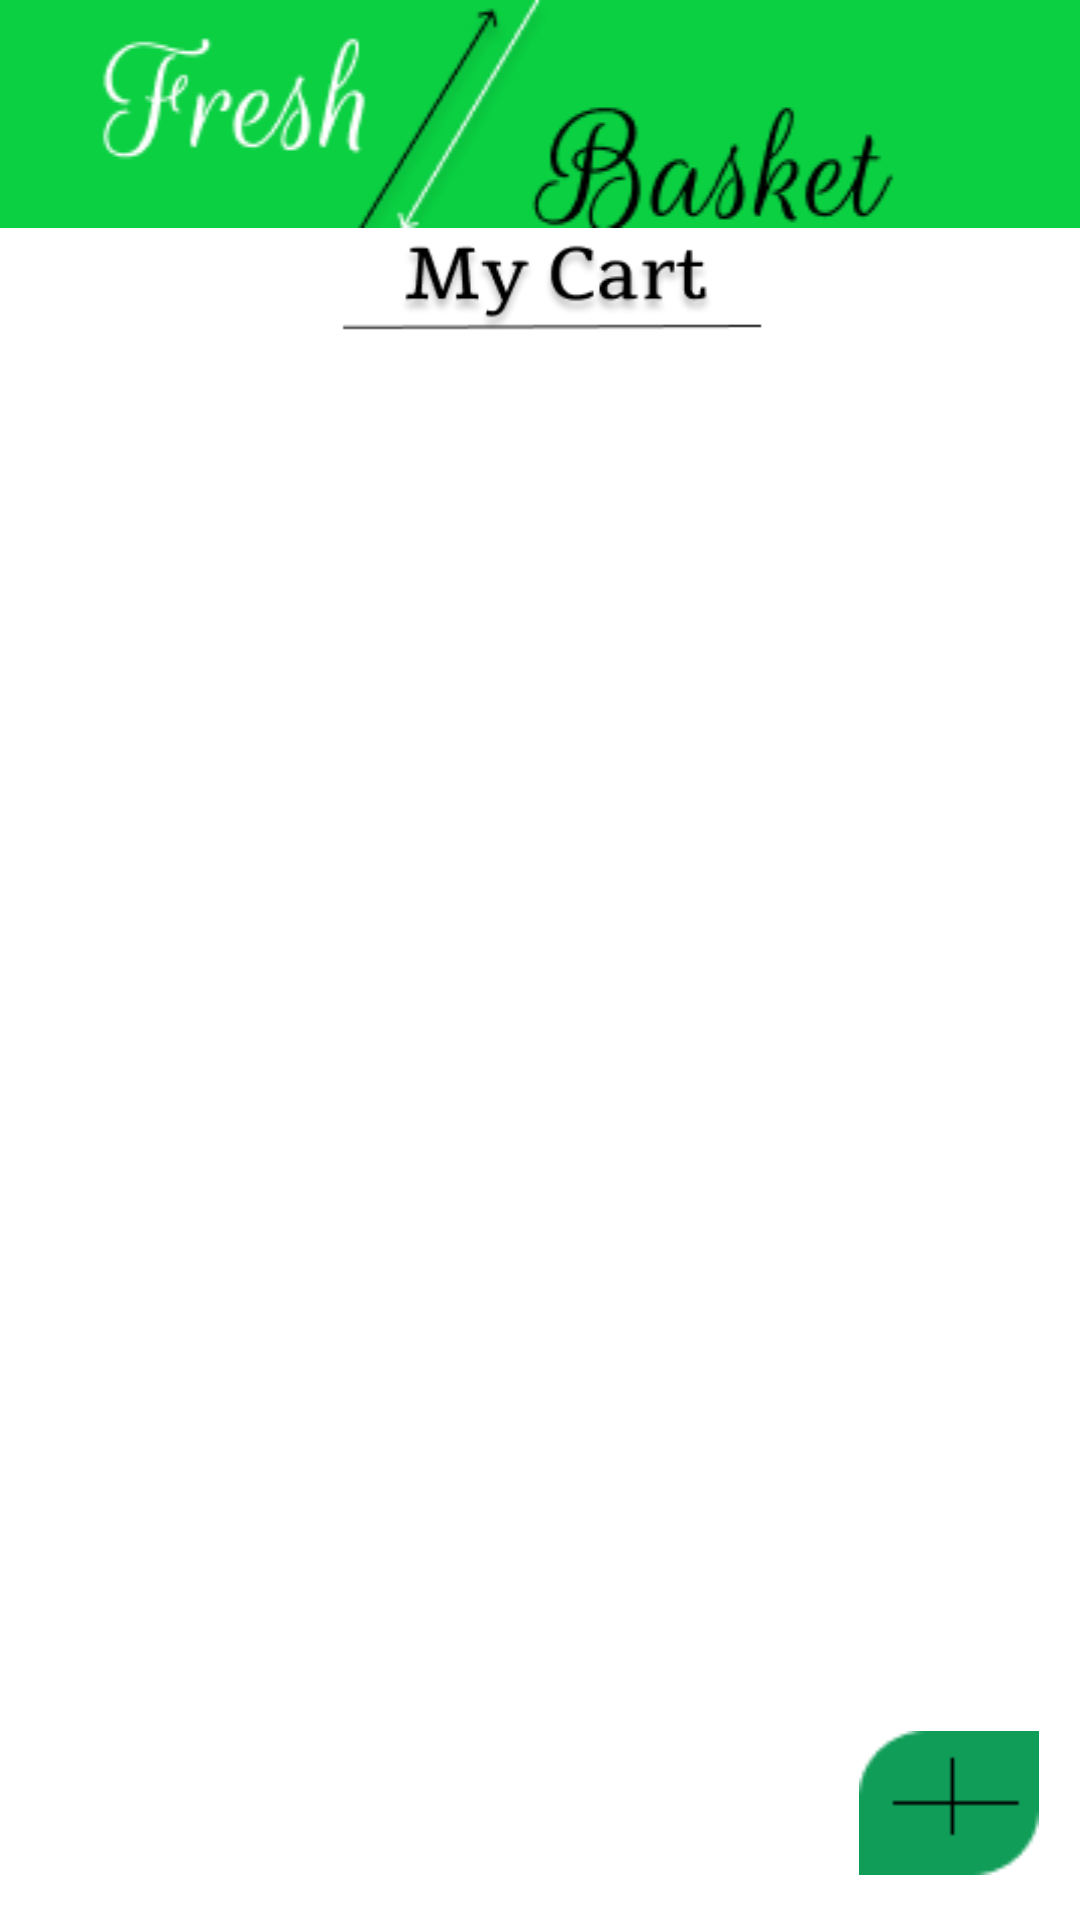

Here is an Android app screen rendered from its layout file. Give the layout XML and the strings, colors and styles it references.
<!-- AndroidManifest.xml: application theme AppTheme -->
<!-- res/layout/activity_main.xml -->
<?xml version="1.0" encoding="utf-8"?>
<androidx.constraintlayout.widget.ConstraintLayout xmlns:android="http://schemas.android.com/apk/res/android"
    xmlns:app="http://schemas.android.com/apk/res-auto"
    xmlns:tools="http://schemas.android.com/tools"
    android:layout_width="match_parent"
    android:layout_height="match_parent"
    android:background="#ffffff"
    android:orientation="vertical"
    tools:context=".UI.MainActivity">


    <ImageView
        android:id="@+id/imageView2"
        android:layout_width="match_parent"
        android:layout_height="wrap_content"
        android:background="@color/colorPrimary"
        android:src="@drawable/logo"
        app:layout_constraintBottom_toBottomOf="parent"
        app:layout_constraintEnd_toEndOf="parent"
        app:layout_constraintHorizontal_bias="0.0"
        app:layout_constraintStart_toStartOf="parent"
        app:layout_constraintTop_toTopOf="parent"
        app:layout_constraintVertical_bias="0.0" />

    <ImageView
        android:id="@+id/imageView"
        android:layout_width="wrap_content"
        android:layout_height="35dp"
        android:src="@drawable/title"
        app:layout_constraintBottom_toBottomOf="parent"
        app:layout_constraintEnd_toEndOf="parent"
        app:layout_constraintHorizontal_bias="0.497"
        app:layout_constraintStart_toStartOf="parent"
        app:layout_constraintTop_toBottomOf="@+id/imageView2"
        app:layout_constraintVertical_bias="0.0" />

    <androidx.recyclerview.widget.RecyclerView
        android:id="@+id/rvList"
        android:layout_width="match_parent"
        android:layout_height="472dp"
        android:background="@color/white"
        app:layout_constraintBottom_toBottomOf="parent"
        app:layout_constraintEnd_toEndOf="parent"
        app:layout_constraintHorizontal_bias="0.0"
        app:layout_constraintStart_toStartOf="parent"
        app:layout_constraintTop_toBottomOf="@+id/imageView"
        app:layout_constraintVertical_bias="1.0">


    </androidx.recyclerview.widget.RecyclerView>

    <Button
        android:id="@+id/btnAdd"
        android:layout_width="60dp"
        android:layout_height="wrap_content"

        android:background="@drawable/button"
        app:layout_constraintBottom_toBottomOf="parent"
        app:layout_constraintEnd_toEndOf="parent"
        app:layout_constraintHorizontal_bias="0.954"
        app:layout_constraintStart_toStartOf="parent"
        app:layout_constraintTop_toBottomOf="@+id/imageView"
        app:layout_constraintVertical_bias="0.969" />



</androidx.constraintlayout.widget.ConstraintLayout>
<!-- resources referenced by this layout -->
<resources>
  <color name="colorPrimary">#0AD042</color>
  <color name="white">#ffffff</color>
  <!-- drawable button: png bitmap (drawable-mdpi, 561 bytes) -->
  <!-- drawable logo: png bitmap (drawable-mdpi, 6507 bytes) -->
  <!-- drawable title: png bitmap (drawable-mdpi, 6400 bytes) -->
  <style name="AppTheme" parent="Theme.AppCompat.Light.NoActionBar">
          
          <item name="colorPrimary">@color/colorPrimary</item>
          <item name="colorPrimaryDark">#03551A</item>
          <item name="colorAccent">@color/colorAccent</item>
      </style>
  <color name="colorAccent">#03DAC5</color>
</resources>
